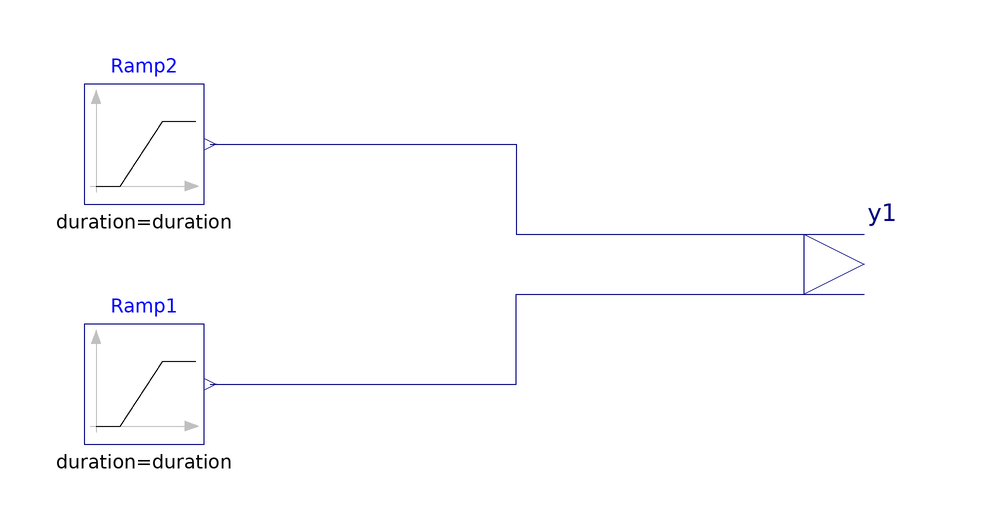

This picture is the connection diagram that the Modelica source below describes through its graphical annotations.

model Path2 
    Modelica.Blocks.Sources.Ramp Ramp1(
          duration=duration,
          height=height,
          offset=0,
          startTime=startTime) 
                         annotation (extent=[-40,-20; -20,0]);
    annotation (Diagram);
    parameter Real height=0.15;
    parameter Real duration=1;
    parameter Modelica.SIunits.Time startTime=0;
    parameter Real anticipo=0.5;
    Modelica.Blocks.Sources.Ramp Ramp2(
          duration=duration,
          height=height,
          offset=0,
          startTime=startTime - anticipo) 
                         annotation (extent=[-40,20; -20,40]);
        Modelica.Blocks.Interfaces.RealOutput y1[2] 
          annotation (extent=[80,0; 100,20]);
  equation 
        connect(Ramp1.y, y1[1]) annotation (points=[-19,-10; 32,-10; 32,5; 90,5],
            style(color=74, rgbcolor={0,0,127}));
        connect(Ramp2.y, y1[2]) annotation (points=[-19,30; 32,30; 32,15; 90,15],
            style(color=74, rgbcolor={0,0,127}));
  end Path2;